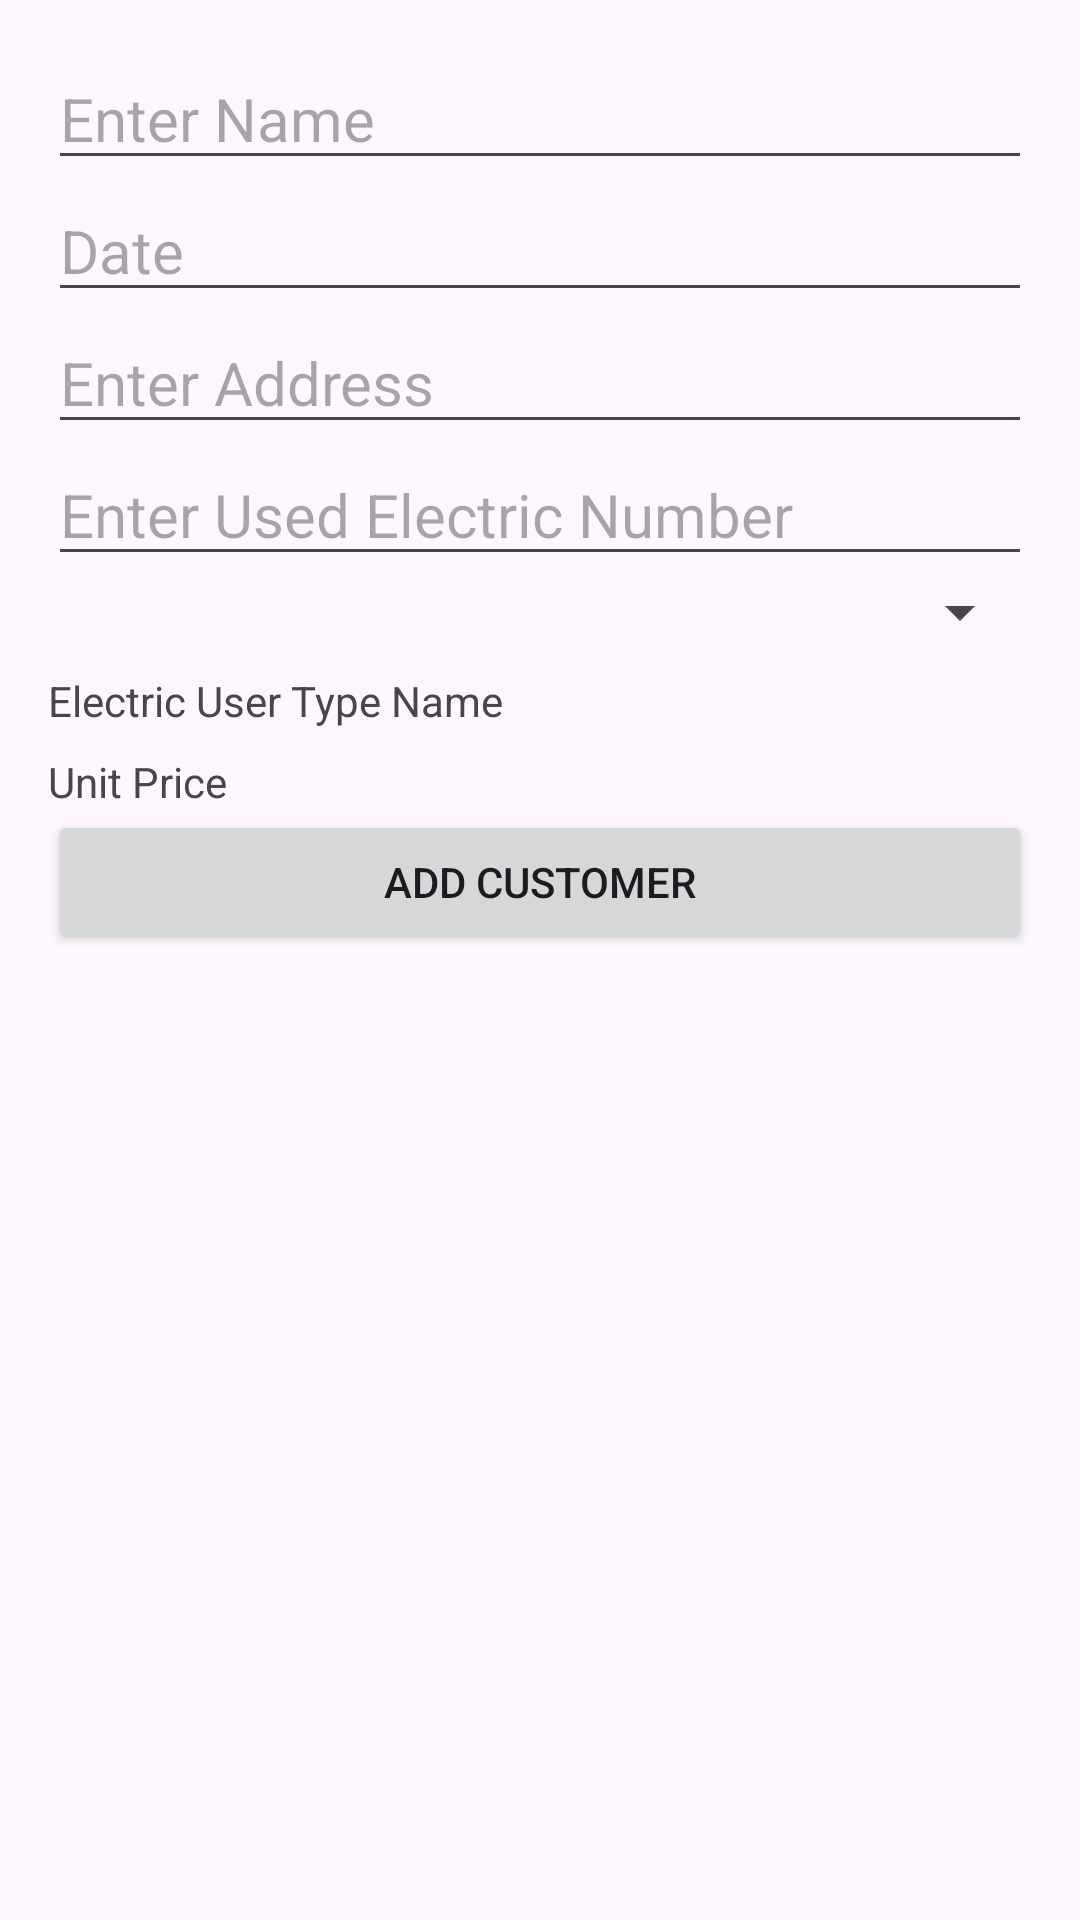

This screen was rendered from an Android layout file. Write that file and the resources it references.
<!-- AndroidManifest.xml: application theme Theme.Electricitymanager -->
<!-- res/layout/fragment_person.xml -->
<LinearLayout
    xmlns:android="http://schemas.android.com/apk/res/android"
    android:layout_width="match_parent"
    android:layout_height="match_parent"
    android:orientation="vertical"
    android:padding="16dp">

        
        <EditText
            android:id="@+id/et_name"
            android:layout_width="match_parent"
            android:layout_height="wrap_content"
            android:autofillHints="Enter Name"
            android:hint="@string/Edt_Name"
            android:inputType="textPersonName"
            android:textSize="20sp" />

        
        <EditText
            android:id="@+id/et_dob"
            android:layout_width="match_parent"
            android:layout_height="wrap_content"
            android:autofillHints="Date"
            android:clickable="true"
            android:focusable="true"
            android:hint="@string/Edt_Date"
            android:textSize="20sp" />

        
        <EditText
            android:id="@+id/et_address"
            android:layout_width="match_parent"
            android:layout_height="wrap_content"
            android:autofillHints="Enter Address"
            android:hint="@string/Edt_Address"
            android:inputType="textPostalAddress"
            android:textSize="20sp" />

        
        <EditText
            android:id="@+id/et_used_num_electric"
            android:layout_width="match_parent"
            android:layout_height="wrap_content"
            android:autofillHints="Enter Used Electric Number"
            android:hint="@string/Edt_used_elec_num"
            android:inputType="number"
            android:textSize="20sp" />

        
        <Spinner
            android:id="@+id/spinnerElectricUserType"
            android:layout_width="match_parent"
            android:layout_height="wrap_content"
            android:prompt="@string/select_electric_user_type"
            android:spinnerMode="dropdown" />

        <TextView
            android:id="@+id/tvElectricUserTypeName"
            android:layout_width="match_parent"
            android:layout_height="wrap_content"
            android:text="@string/tvElec_use_name"
            android:paddingTop="8dp" />

        <TextView
            android:id="@+id/tvUnitPrice"
            android:layout_width="match_parent"
            android:layout_height="wrap_content"
            android:text="@string/tvunit_price"
            android:paddingTop="8dp" />
        
        <Button
            android:id="@+id/btn_add_customer"
            android:layout_width="match_parent"
            android:layout_height="wrap_content"
            android:text="@string/btnAddCustomer" />
</LinearLayout>
<!-- resources referenced by this layout -->
<resources>
  <string name="Edt_Address">Enter Address</string>
  <string name="Edt_Date">Date</string>
  <string name="Edt_Name">Enter Name</string>
  <string name="Edt_used_elec_num">Enter Used Electric Number</string>
  <string name="btnAddCustomer">Add Customer</string>
  <string name="select_electric_user_type" />
  <string name="tvElec_use_name">Electric User Type Name</string>
  <string name="tvunit_price">Unit Price</string>
  <style name="Theme.Electricitymanager" parent="Base.Theme.Electricitymanager" />
  <style name="Base.Theme.Electricitymanager" parent="Theme.Material3.DayNight.NoActionBar">
          
          
      </style>
</resources>
